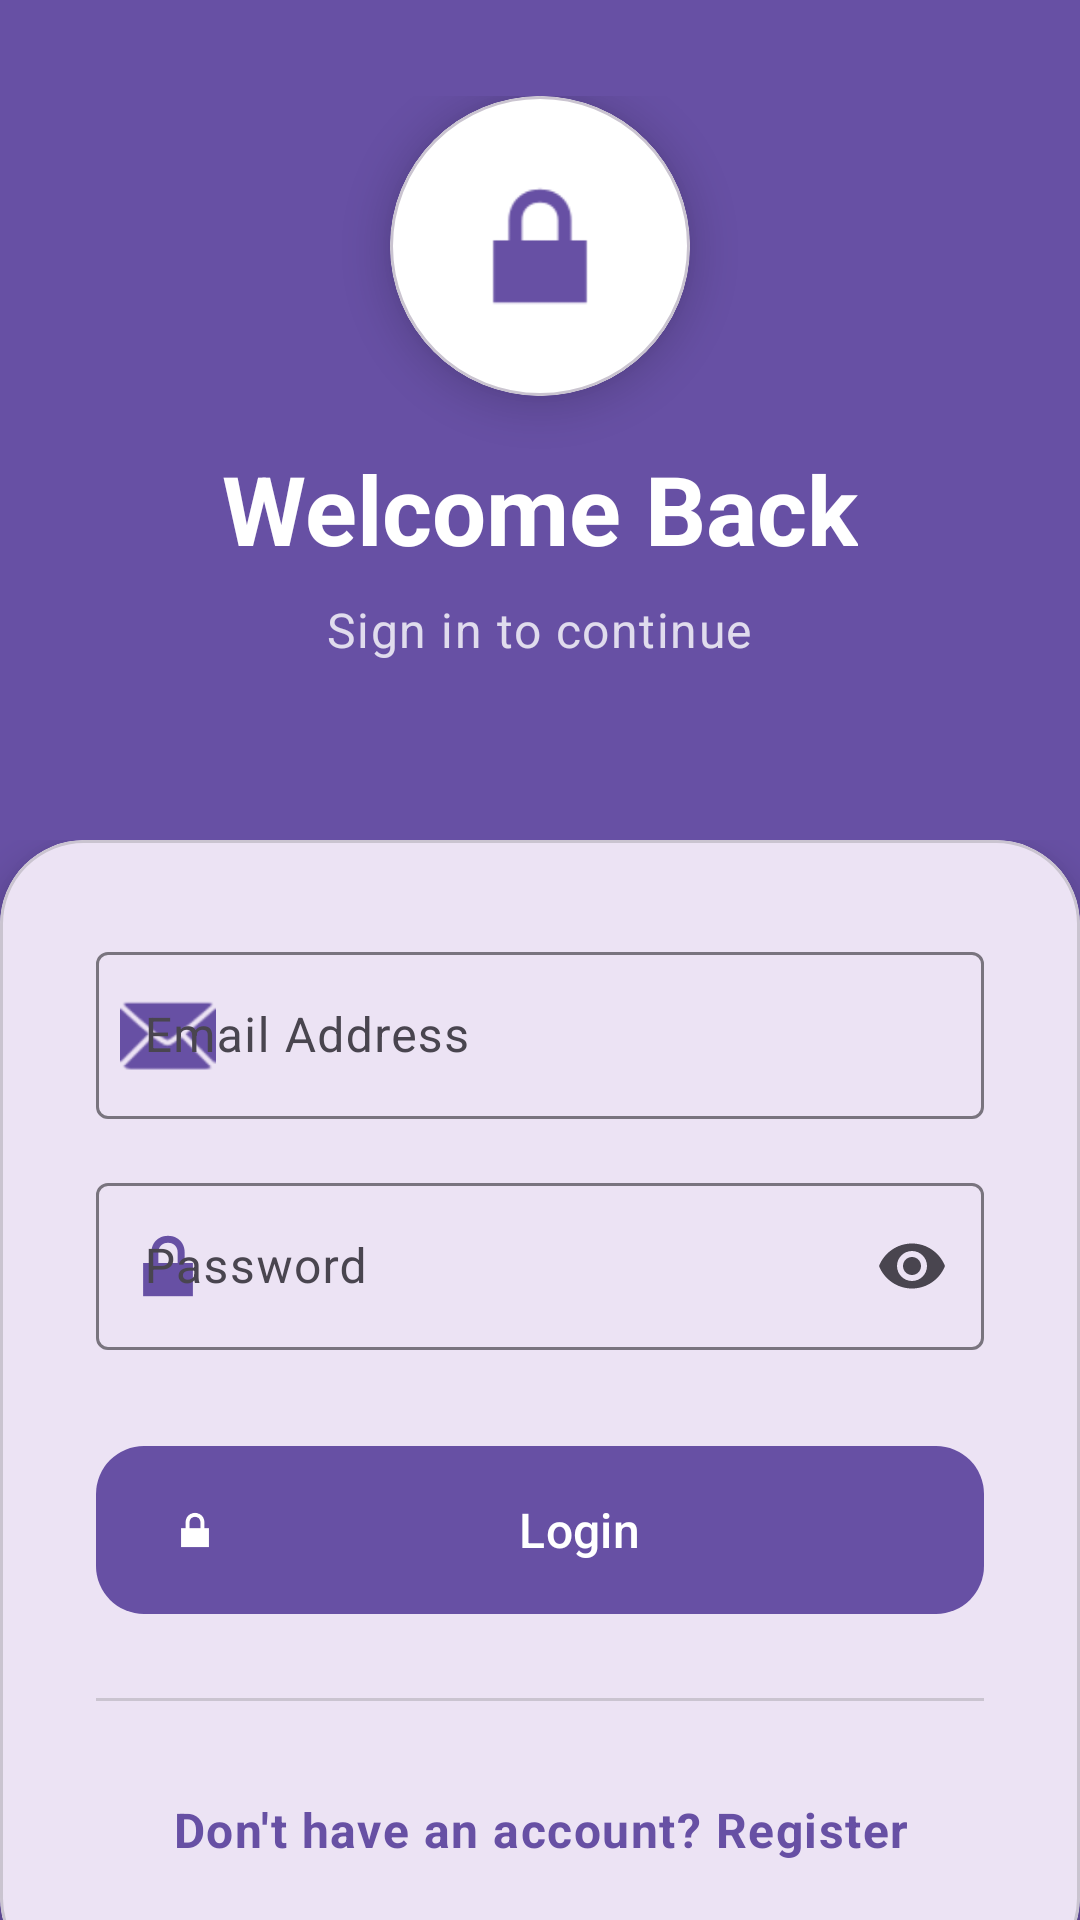

Reconstruct the res/layout file that produces this screen, plus the resources it refers to.
<!-- AndroidManifest.xml: application theme Theme.PhishingSimulationApp -->
<!-- res/layout/activity_login.xml -->
<?xml version="1.0" encoding="utf-8"?>
<androidx.coordinatorlayout.widget.CoordinatorLayout xmlns:android="http://schemas.android.com/apk/res/android"
    xmlns:app="http://schemas.android.com/apk/res-auto"
    android:layout_width="match_parent"
    android:layout_height="match_parent"
    android:background="?attr/colorPrimary">

    
    <LinearLayout
        android:layout_width="match_parent"
        android:layout_height="wrap_content"
        android:orientation="vertical"
        android:padding="32dp"
        android:paddingBottom="0dp"
        android:gravity="center">

        
        <com.google.android.material.card.MaterialCardView
            android:layout_width="100dp"
            android:layout_height="100dp"
            android:layout_marginBottom="16dp"
            app:cardCornerRadius="50dp"
            app:cardElevation="8dp"
            android:backgroundTint="?attr/colorOnPrimary">

            <ImageView
                android:layout_width="60dp"
                android:layout_height="60dp"
                android:layout_gravity="center"
                android:src="@android:drawable/ic_lock_lock"
                app:tint="?attr/colorPrimary" />
        </com.google.android.material.card.MaterialCardView>

        <TextView
            android:layout_width="wrap_content"
            android:layout_height="wrap_content"
            android:text="Welcome Back"
            android:textAppearance="?attr/textAppearanceHeadlineLarge"
            android:textColor="?attr/colorOnPrimary"
            android:textStyle="bold" />

        <TextView
            android:layout_width="wrap_content"
            android:layout_height="wrap_content"
            android:layout_marginTop="8dp"
            android:text="Sign in to continue"
            android:textAppearance="?attr/textAppearanceBodyLarge"
            android:textColor="?attr/colorOnPrimary"
            android:alpha="0.8" />
    </LinearLayout>

    
    <androidx.core.widget.NestedScrollView
        android:layout_width="match_parent"
        android:layout_height="match_parent"
        android:layout_marginTop="280dp"
        android:fillViewport="true">

        <com.google.android.material.card.MaterialCardView
            android:layout_width="match_parent"
            android:layout_height="wrap_content"
            app:cardCornerRadius="28dp"
            app:cardElevation="8dp"
            android:backgroundTint="?attr/colorSurface">

            <LinearLayout
                android:layout_width="match_parent"
                android:layout_height="wrap_content"
                android:orientation="vertical"
                android:padding="32dp">

                
                <com.google.android.material.textfield.TextInputLayout
                    android:id="@+id/tilEmail"
                    style="@style/Widget.Material3.TextInputLayout.OutlinedBox"
                    android:layout_width="match_parent"
                    android:layout_height="wrap_content"
                    android:hint="@string/hint_email"
                    app:startIconDrawable="@android:drawable/ic_dialog_email"
                    app:startIconTint="?attr/colorPrimary">

                    <com.google.android.material.textfield.TextInputEditText
                        android:id="@+id/etEmail"
                        android:layout_width="match_parent"
                        android:layout_height="wrap_content"
                        android:inputType="textEmailAddress"
                        android:maxLines="1" />
                </com.google.android.material.textfield.TextInputLayout>

                
                <com.google.android.material.textfield.TextInputLayout
                    android:id="@+id/tilPassword"
                    style="@style/Widget.Material3.TextInputLayout.OutlinedBox"
                    android:layout_width="match_parent"
                    android:layout_height="wrap_content"
                    android:layout_marginTop="16dp"
                    android:hint="@string/hint_password"
                    app:startIconDrawable="@android:drawable/ic_lock_lock"
                    app:startIconTint="?attr/colorPrimary"
                    app:endIconMode="password_toggle">

                    <com.google.android.material.textfield.TextInputEditText
                        android:id="@+id/etPassword"
                        android:layout_width="match_parent"
                        android:layout_height="wrap_content"
                        android:inputType="textPassword"
                        android:maxLines="1" />
                </com.google.android.material.textfield.TextInputLayout>

                
                <com.google.android.material.button.MaterialButton
                    android:id="@+id/btnLogin"
                    android:layout_width="match_parent"
                    android:layout_height="64dp"
                    android:layout_marginTop="28dp"
                    android:text="@string/btn_login"
                    android:textSize="16sp"
                    app:cornerRadius="16dp"
                    app:icon="@android:drawable/ic_lock_lock"
                    app:iconGravity="start" />

                
                <ProgressBar
                    android:id="@+id/progressBar"
                    android:layout_width="wrap_content"
                    android:layout_height="wrap_content"
                    android:layout_gravity="center"
                    android:layout_marginTop="16dp"
                    android:visibility="gone" />

                
                <View
                    android:layout_width="match_parent"
                    android:layout_height="1dp"
                    android:layout_marginVertical="24dp"
                    android:background="?attr/colorOutlineVariant" />

                
                <TextView
                    android:id="@+id/tvGoToRegister"
                    android:layout_width="match_parent"
                    android:layout_height="wrap_content"
                    android:gravity="center"
                    android:padding="8dp"
                    android:text="@string/go_to_register"
                    android:textAppearance="?attr/textAppearanceBodyLarge"
                    android:textColor="?attr/colorPrimary"
                    android:textStyle="bold" />
            </LinearLayout>
        </com.google.android.material.card.MaterialCardView>
    </androidx.core.widget.NestedScrollView>
</androidx.coordinatorlayout.widget.CoordinatorLayout>
<!-- resources referenced by this layout -->
<resources>
  <string name="btn_login">Login</string>
  <string name="go_to_register">Don\'t have an account? Register</string>
  <string name="hint_email">Email Address</string>
  <string name="hint_password">Password</string>
  <style name="Theme.PhishingSimulationApp" parent="Base.Theme.PhishingSimulationApp" />
  <style name="Base.Theme.PhishingSimulationApp" parent="Theme.Material3.DayNight.NoActionBar">
          
          
      </style>
</resources>
